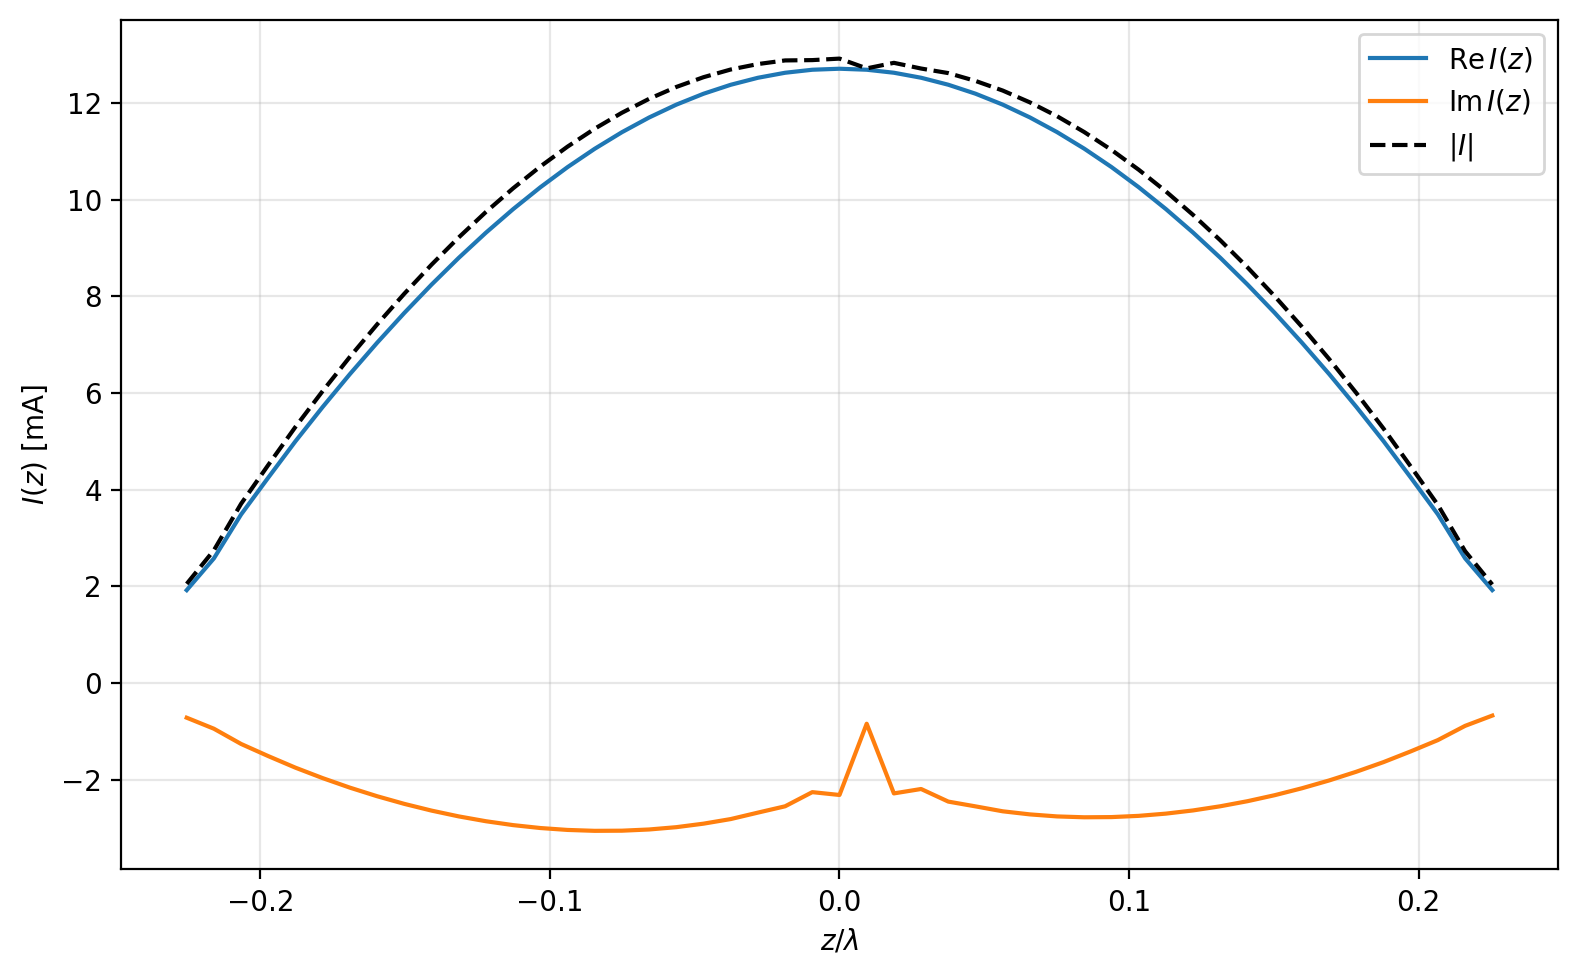

The file beside this chart, header and first rows:
z, Re_I, Im_I, abs_I
-0.2254, 0.001921, -0.0007181, 0.002051
-0.2161, 0.002579, -0.0009459, 0.002747
-0.2067, 0.003487, -0.001261, 0.003709
-0.1973, 0.004251, -0.001513, 0.004512
-0.1879, 0.005002, -0.001752, 0.0053
-0.1785, 0.005712, -0.001968, 0.006041
-0.1691, 0.006391, -0.002165, 0.006748
-0.1597, 0.007039, -0.002342, 0.007418
-0.1503, 0.007656, -0.002501, 0.008054
-0.1409, 0.008242, -0.00264, 0.008654
-0.1315, 0.008795, -0.00276, 0.009218
-0.1221, 0.009316, -0.00286, 0.009745
-0.1127, 0.009803, -0.00294, 0.01023
-0.1033, 0.01026, -0.003, 0.01069
-0.09393, 0.01067, -0.00304, 0.0111
-0.08454, 0.01105, -0.003058, 0.01147
-0.07515, 0.0114, -0.003056, 0.0118
-0.06575, 0.0117, -0.00303, 0.01209
-0.05636, 0.01197, -0.002983, 0.01233
-0.04697, 0.01219, -0.00291, 0.01253
-0.03757, 0.01238, -0.002815, 0.01269
-0.02818, 0.01252, -0.002682, 0.01281
-0.01879, 0.01263, -0.002551, 0.01288
-0.009393, 0.01269, -0.002258, 0.01289
0, 0.01271, -0.002317, 0.01292
0.009393, 0.01269, -0.0008426, 0.01272
0.01879, 0.01263, -0.002284, 0.01283
0.02818, 0.01252, -0.002193, 0.01271
0.03757, 0.01238, -0.002454, 0.01262
0.04697, 0.01219, -0.002552, 0.01246
0.05636, 0.01197, -0.002654, 0.01226
0.06575, 0.0117, -0.002718, 0.01201
0.07515, 0.0114, -0.00276, 0.01173
0.08454, 0.01105, -0.002778, 0.0114
0.09393, 0.01067, -0.002774, 0.01103
0.1033, 0.01026, -0.002749, 0.01062
0.1127, 0.009805, -0.002703, 0.01017
0.1221, 0.009318, -0.002636, 0.009684
0.1315, 0.008798, -0.00255, 0.00916
0.1409, 0.008244, -0.002445, 0.008599
0.1503, 0.007658, -0.002321, 0.008002
0.1597, 0.007041, -0.002178, 0.007371
0.1691, 0.006393, -0.002017, 0.006704
0.1785, 0.005714, -0.001836, 0.006001
0.1879, 0.005004, -0.001637, 0.005265
0.1973, 0.004252, -0.001415, 0.004482
0.2067, 0.003489, -0.001181, 0.003684
0.2161, 0.00258, -0.0008869, 0.002728
0.2254, 0.001922, -0.0006742, 0.002037
